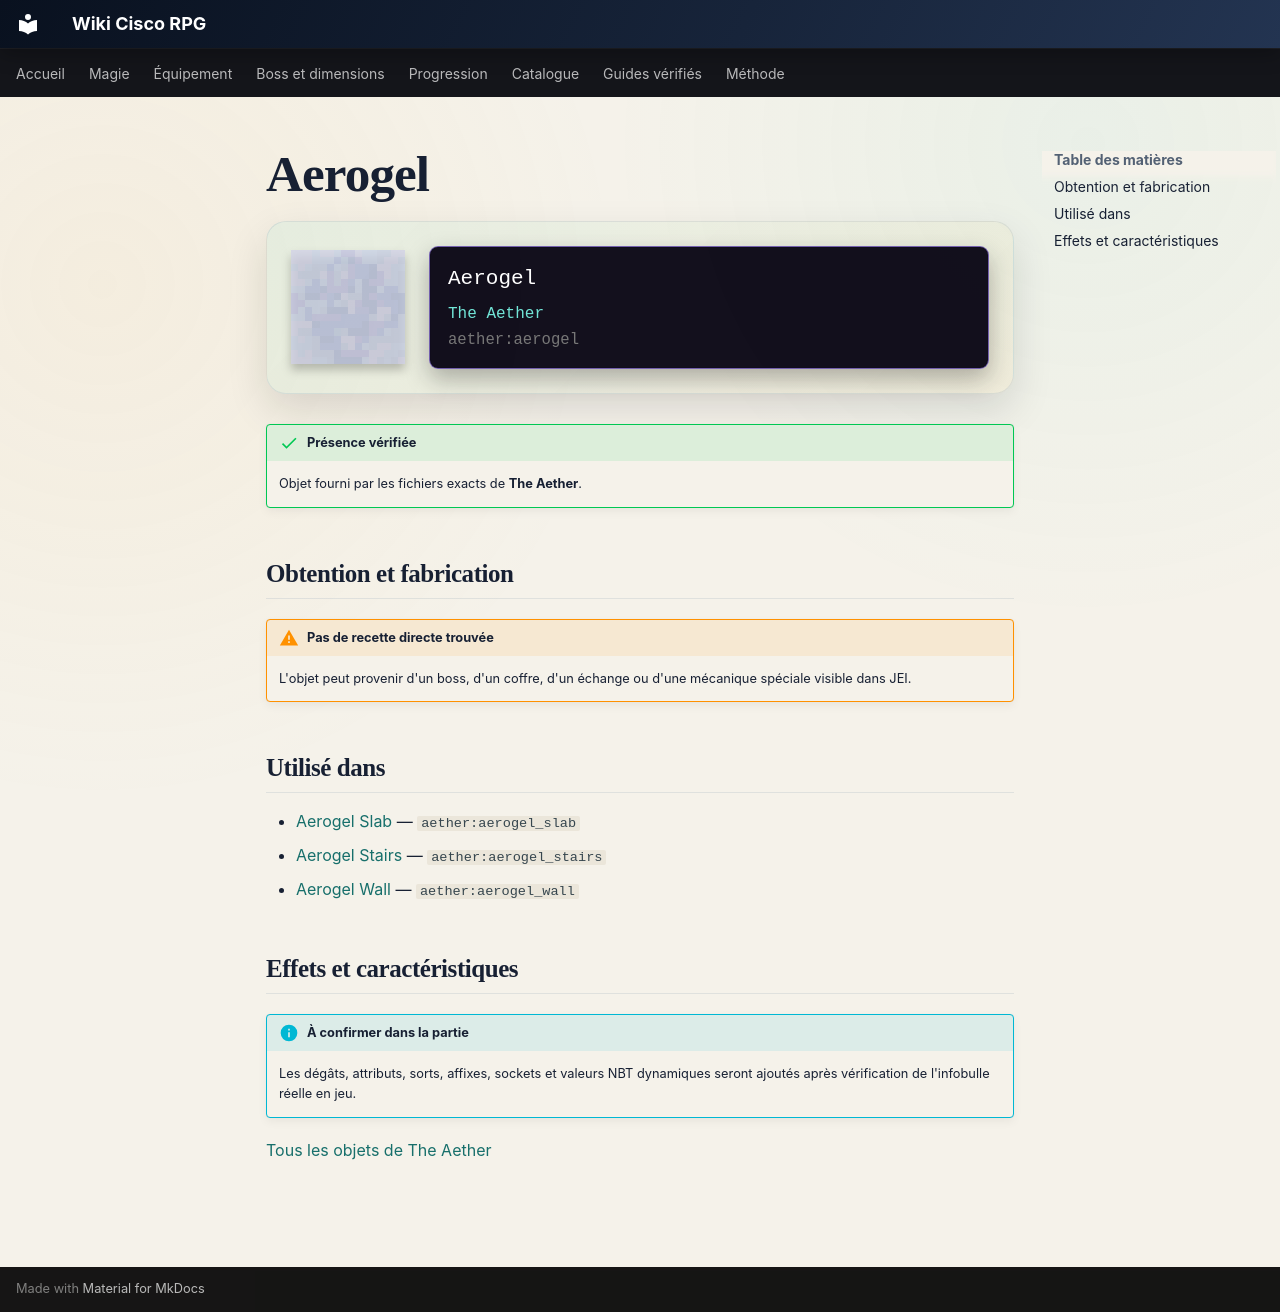

repository: Kloups-Dev/wiki-cisco-rpg · page: catalogue/objets/aether/aerogel/index.html · generator: mkdocs

# Aerogel

<div class="mc-item-showcase">
<img class="mc-item-icon" src="../../../../assets/generated/items/aether/aerogel.png" alt="Aerogel">
<div class="mc-tooltip-card">
<div class="mc-tooltip-card__name">Aerogel</div>
<div class="mc-tooltip-card__mod">The Aether</div>
<div class="mc-tooltip-card__id">aether:aerogel</div>
</div>
</div>

!!! success "Présence vérifiée"
    Objet fourni par les fichiers exacts de **The Aether**.

## Obtention et fabrication

!!! warning "Pas de recette directe trouvée"
    L'objet peut provenir d'un boss, d'un coffre, d'un échange ou d'une mécanique spéciale visible dans JEI.

## Utilisé dans

- [Aerogel Slab](../../../catalogue/objets/aether/aerogel_slab.md) — <code>aether:aerogel_slab</code>
- [Aerogel Stairs](../../../catalogue/objets/aether/aerogel_stairs.md) — <code>aether:aerogel_stairs</code>
- [Aerogel Wall](../../../catalogue/objets/aether/aerogel_wall.md) — <code>aether:aerogel_wall</code>

## Effets et caractéristiques

!!! info "À confirmer dans la partie"
    Les dégâts, attributs, sorts, affixes, sockets et valeurs NBT dynamiques seront ajoutés après vérification de l'infobulle réelle en jeu.

[Tous les objets de The Aether](../../../contenu/aether.md)
